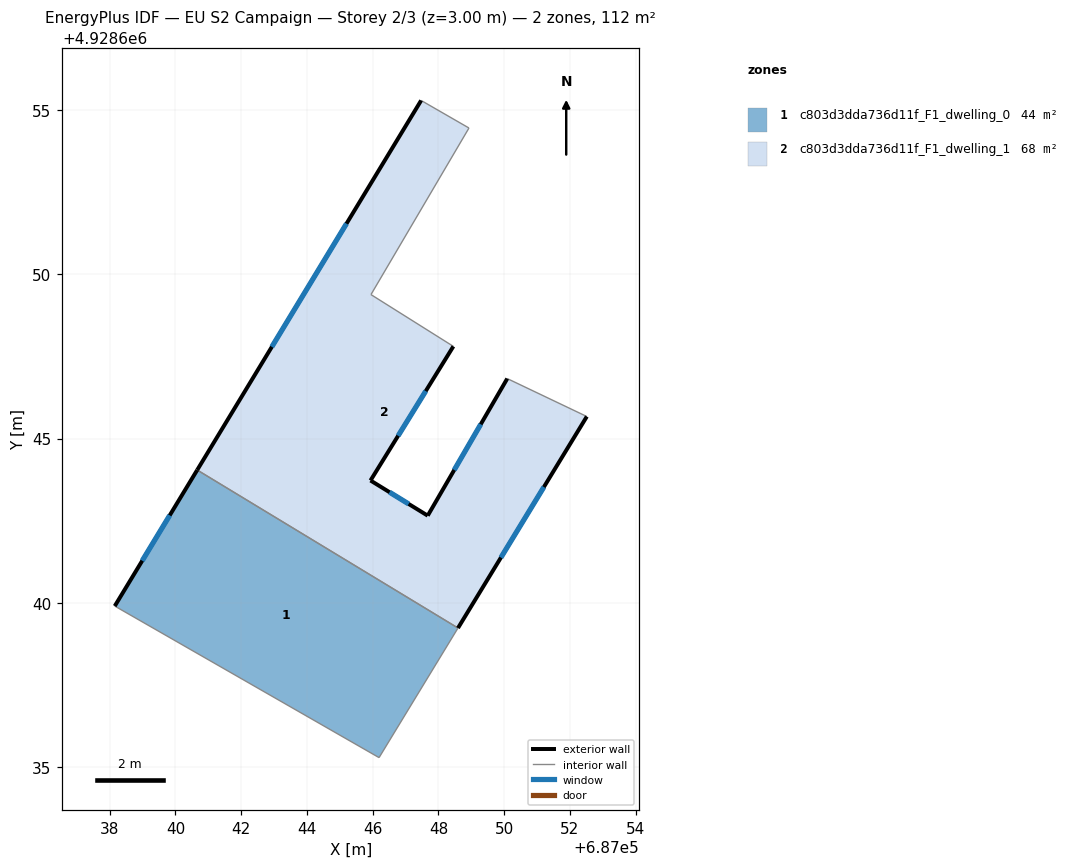
=== STOREY PLAN SPEC (per zone: floor XY polygon, exterior-wall plan segments, windows/doors) ===
zone 1: c803d3dda736d11f_F1_dwelling_0  (43.8 m²)
  floor: (687046.19, 4928635.30) (687048.59, 4928639.24) (687040.66, 4928644.05) (687038.15, 4928639.91)
  exterior wall: (687038.15, 4928639.91) – (687040.66, 4928644.05)  [4.8 m]
    window: (687038.99, 4928641.29) – (687039.83, 4928642.67)  [1.6 m²]
  interior walls: 3
zone 2: c803d3dda736d11f_F1_dwelling_1  (68.5 m²)
  floor: (687048.59, 4928639.24) (687052.51, 4928645.67) (687050.09, 4928646.83) (687047.67, 4928642.66) (687045.93, 4928643.73) (687048.45, 4928647.81) (687045.95, 4928649.38) (687048.93, 4928654.45) (687047.47, 4928655.29) (687040.66, 4928644.05)
  exterior wall: (687048.45, 4928647.81) – (687045.93, 4928643.73)  [4.8 m]
    window: (687047.61, 4928646.45) – (687046.77, 4928645.09)  [1.6 m²]
  exterior wall: (687045.93, 4928643.73) – (687047.67, 4928642.66)  [2.0 m]
    window: (687046.51, 4928643.37) – (687047.09, 4928643.01)  [0.7 m²]
  exterior wall: (687047.67, 4928642.66) – (687050.09, 4928646.83)  [4.8 m]
    window: (687048.48, 4928644.05) – (687049.29, 4928645.44)  [1.6 m²]
  exterior wall: (687052.51, 4928645.67) – (687048.59, 4928639.24)  [7.5 m]
    window: (687051.21, 4928643.53) – (687049.90, 4928641.38)  [2.5 m²]
  exterior wall: (687040.66, 4928644.05) – (687047.47, 4928655.29)  [13.1 m]
    window: (687042.93, 4928647.79) – (687045.20, 4928651.54)  [4.4 m²]
  interior walls: 5

=== DERIVED (storey summary) ===
Building: EU S2 Campaign
Storey: 2 of 3  (floor level z = 3.00 m)
Storey gross floor area: 112.3 m²
Zones on this storey: 2
  - c803d3dda736d11f_F1_dwelling_0: floor 43.8 m²; exterior wall 4.8 m (14.5 m²); 1 window(s) 1.6 m²; WWR 11.1%
  - c803d3dda736d11f_F1_dwelling_1: floor 68.5 m²; exterior wall 32.3 m (97.0 m²); 5 window(s) 10.8 m²; WWR 11.1%
Zone adjacency (shared interzone walls):
  - c803d3dda736d11f_F1_dwelling_0 ↔ c803d3dda736d11f_F1_dwelling_1